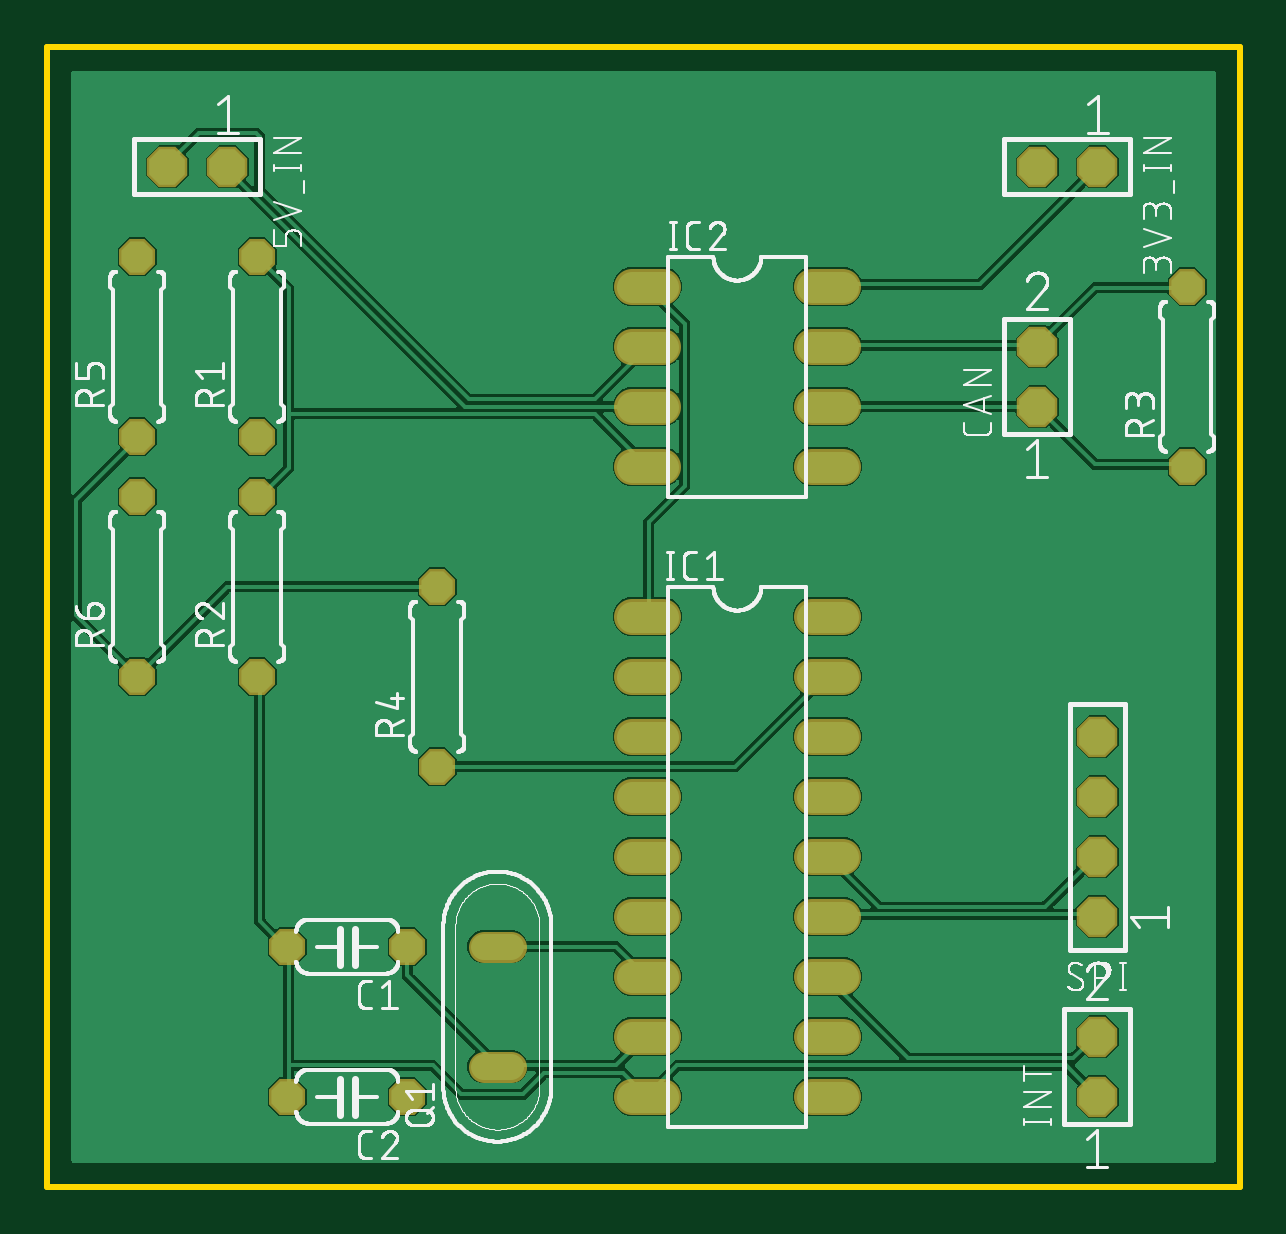
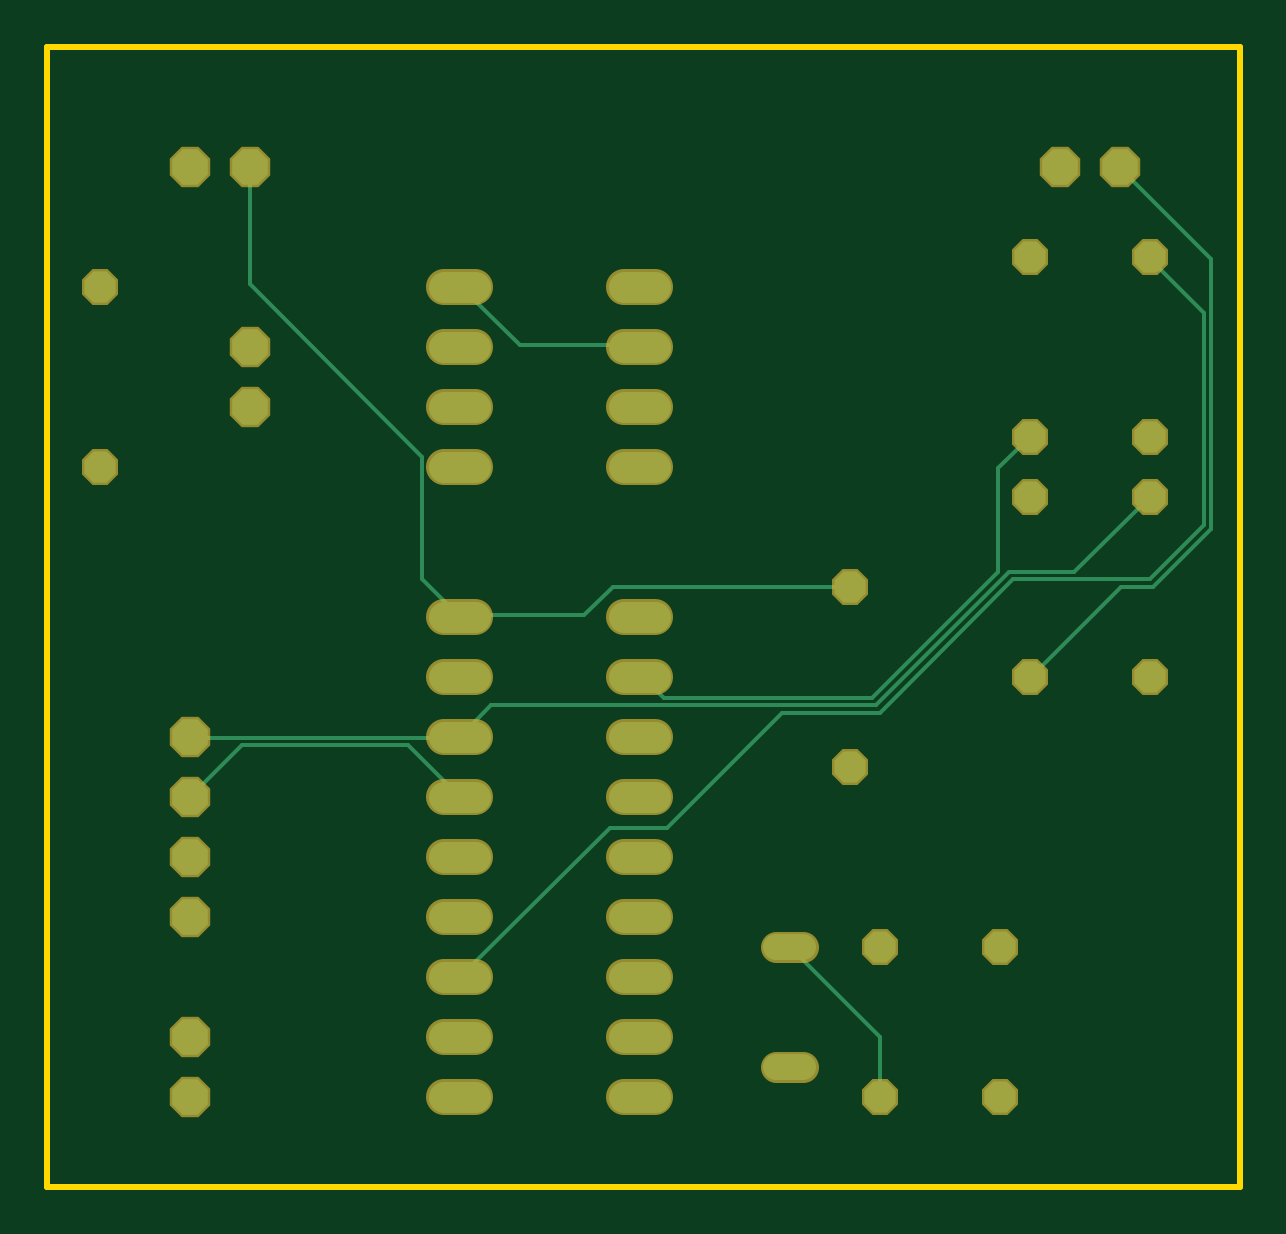
Circuit board: 6 layer files. Board 50.5 x 48.2 mm.
- bottom_copper: copper_bottom.gbr (3406 bytes)
- top_copper: copper_top.gbr (67388 bytes)
- outline: profile.gbr (219 bytes)
- top_silk: silkscreen_top.gbr (102500 bytes)
- bottom_mask: soldermask_bottom.gbr (1952 bytes)
- top_mask: soldermask_top.gbr (1949 bytes)

=== bottom_copper: copper_bottom.gbr ===
G04 EAGLE Gerber RS-274X export*
G75*
%MOMM*%
%FSLAX34Y34*%
%LPD*%
%INBottom Copper*%
%IPPOS*%
%AMOC8*
5,1,8,0,0,1.08239X$1,22.5*%
G01*
%ADD10P,1.632244X8X202.500000*%
%ADD11P,1.429621X8X202.500000*%
%ADD12P,1.632244X8X22.500000*%
%ADD13C,1.320800*%
%ADD14C,1.117600*%
%ADD15P,1.429621X8X112.500000*%
%ADD16P,1.632244X8X112.500000*%
%ADD17C,0.152400*%


D10*
X444500Y431800D03*
X419100Y431800D03*
X76200Y431800D03*
X50800Y431800D03*
D11*
X152400Y101600D03*
X101600Y101600D03*
X152400Y38100D03*
X101600Y38100D03*
D12*
X419100Y330200D03*
X419100Y355600D03*
D13*
X260604Y241300D02*
X247396Y241300D01*
X247396Y215900D02*
X260604Y215900D01*
X260604Y88900D02*
X247396Y88900D01*
X247396Y63500D02*
X260604Y63500D01*
X260604Y190500D02*
X247396Y190500D01*
X247396Y165100D02*
X260604Y165100D01*
X260604Y114300D02*
X247396Y114300D01*
X247396Y139700D02*
X260604Y139700D01*
X260604Y38100D02*
X247396Y38100D01*
X323596Y38100D02*
X336804Y38100D01*
X336804Y63500D02*
X323596Y63500D01*
X323596Y88900D02*
X336804Y88900D01*
X336804Y114300D02*
X323596Y114300D01*
X323596Y139700D02*
X336804Y139700D01*
X336804Y165100D02*
X323596Y165100D01*
X323596Y190500D02*
X336804Y190500D01*
X336804Y215900D02*
X323596Y215900D01*
X323596Y241300D02*
X336804Y241300D01*
X260604Y381000D02*
X247396Y381000D01*
X247396Y355600D02*
X260604Y355600D01*
X323596Y355600D02*
X336804Y355600D01*
X336804Y381000D02*
X323596Y381000D01*
X260604Y330200D02*
X247396Y330200D01*
X247396Y304800D02*
X260604Y304800D01*
X323596Y330200D02*
X336804Y330200D01*
X336804Y304800D02*
X323596Y304800D01*
D12*
X444500Y38100D03*
X444500Y63500D03*
D14*
X196088Y50800D02*
X184912Y50800D01*
X184912Y101600D02*
X196088Y101600D01*
D15*
X88900Y317500D03*
X88900Y393700D03*
X88900Y215900D03*
X88900Y292100D03*
X482600Y304800D03*
X482600Y381000D03*
X165100Y177800D03*
X165100Y254000D03*
X38100Y317500D03*
X38100Y393700D03*
X38100Y215900D03*
X38100Y292100D03*
D16*
X444500Y114300D03*
X444500Y139700D03*
X444500Y165100D03*
X444500Y190500D03*
D17*
X304800Y356108D02*
X254508Y356108D01*
X304800Y356108D02*
X329184Y380492D01*
X254508Y356108D02*
X254000Y355600D01*
X329184Y380492D02*
X330200Y381000D01*
X50292Y430784D02*
X12192Y392684D01*
X12192Y278384D01*
X36576Y254000D01*
X50292Y254000D01*
X88392Y215900D01*
X50292Y430784D02*
X50800Y431800D01*
X88392Y215900D02*
X88900Y215900D01*
X277368Y241808D02*
X329184Y241808D01*
X277368Y241808D02*
X265176Y254000D01*
X165100Y254000D01*
X329184Y241808D02*
X330200Y241300D01*
X419100Y382016D02*
X419100Y431800D01*
X419100Y382016D02*
X345948Y308864D01*
X345948Y257048D01*
X330200Y241300D01*
X252984Y215900D02*
X243840Y206756D01*
X155448Y206756D01*
X102108Y260096D01*
X102108Y304292D01*
X88900Y317500D01*
X252984Y215900D02*
X254000Y215900D01*
X152400Y63500D02*
X152400Y38100D01*
X152400Y63500D02*
X190500Y101600D01*
X15240Y369824D02*
X38100Y392684D01*
X15240Y369824D02*
X15240Y279908D01*
X38100Y257048D01*
X96012Y257048D01*
X152400Y200660D01*
X193548Y200660D01*
X242316Y151892D01*
X266700Y151892D01*
X329184Y89408D01*
X38100Y392684D02*
X38100Y393700D01*
X329184Y89408D02*
X330200Y88900D01*
X330708Y189992D02*
X443484Y189992D01*
X330708Y189992D02*
X330200Y190500D01*
X443484Y189992D02*
X444500Y190500D01*
X70104Y260096D02*
X38100Y292100D01*
X70104Y260096D02*
X97536Y260096D01*
X153924Y203708D01*
X316992Y203708D01*
X330200Y190500D01*
X352044Y186944D02*
X330200Y165100D01*
X352044Y186944D02*
X422148Y186944D01*
X443484Y165608D01*
X444500Y165100D01*
M02*

=== top_copper: copper_top.gbr (67388 bytes, source omitted) ===
=== outline: profile.gbr ===
G04 EAGLE Gerber RS-274X export*
G75*
%MOMM*%
%FSLAX34Y34*%
%LPD*%
%IN*%
%IPPOS*%
%AMOC8*
5,1,8,0,0,1.08239X$1,22.5*%
G01*
%ADD10C,0.254000*%


D10*
X0Y0D02*
X504700Y0D01*
X504700Y482500D01*
X0Y482500D01*
X0Y0D01*
M02*

=== top_silk: silkscreen_top.gbr (102500 bytes, source omitted) ===
=== bottom_mask: soldermask_bottom.gbr ===
G04 EAGLE Gerber RS-274X export*
G75*
%MOMM*%
%FSLAX34Y34*%
%LPD*%
%INSoldermask Bottom*%
%IPPOS*%
%AMOC8*
5,1,8,0,0,1.08239X$1,22.5*%
G01*
%ADD10P,1.852186X8X202.500000*%
%ADD11P,1.649562X8X202.500000*%
%ADD12P,1.852186X8X22.500000*%
%ADD13C,1.524000*%
%ADD14C,1.320800*%
%ADD15P,1.649562X8X112.500000*%
%ADD16P,1.852186X8X112.500000*%


D10*
X444500Y431800D03*
X419100Y431800D03*
X76200Y431800D03*
X50800Y431800D03*
D11*
X152400Y101600D03*
X101600Y101600D03*
X152400Y38100D03*
X101600Y38100D03*
D12*
X419100Y330200D03*
X419100Y355600D03*
D13*
X260604Y241300D02*
X247396Y241300D01*
X247396Y215900D02*
X260604Y215900D01*
X260604Y88900D02*
X247396Y88900D01*
X247396Y63500D02*
X260604Y63500D01*
X260604Y190500D02*
X247396Y190500D01*
X247396Y165100D02*
X260604Y165100D01*
X260604Y114300D02*
X247396Y114300D01*
X247396Y139700D02*
X260604Y139700D01*
X260604Y38100D02*
X247396Y38100D01*
X323596Y38100D02*
X336804Y38100D01*
X336804Y63500D02*
X323596Y63500D01*
X323596Y88900D02*
X336804Y88900D01*
X336804Y114300D02*
X323596Y114300D01*
X323596Y139700D02*
X336804Y139700D01*
X336804Y165100D02*
X323596Y165100D01*
X323596Y190500D02*
X336804Y190500D01*
X336804Y215900D02*
X323596Y215900D01*
X323596Y241300D02*
X336804Y241300D01*
X260604Y381000D02*
X247396Y381000D01*
X247396Y355600D02*
X260604Y355600D01*
X323596Y355600D02*
X336804Y355600D01*
X336804Y381000D02*
X323596Y381000D01*
X260604Y330200D02*
X247396Y330200D01*
X247396Y304800D02*
X260604Y304800D01*
X323596Y330200D02*
X336804Y330200D01*
X336804Y304800D02*
X323596Y304800D01*
D12*
X444500Y38100D03*
X444500Y63500D03*
D14*
X196088Y50800D02*
X184912Y50800D01*
X184912Y101600D02*
X196088Y101600D01*
D15*
X88900Y317500D03*
X88900Y393700D03*
X88900Y215900D03*
X88900Y292100D03*
X482600Y304800D03*
X482600Y381000D03*
X165100Y177800D03*
X165100Y254000D03*
X38100Y317500D03*
X38100Y393700D03*
X38100Y215900D03*
X38100Y292100D03*
D16*
X444500Y114300D03*
X444500Y139700D03*
X444500Y165100D03*
X444500Y190500D03*
M02*

=== top_mask: soldermask_top.gbr ===
G04 EAGLE Gerber RS-274X export*
G75*
%MOMM*%
%FSLAX34Y34*%
%LPD*%
%INSoldermask Top*%
%IPPOS*%
%AMOC8*
5,1,8,0,0,1.08239X$1,22.5*%
G01*
%ADD10P,1.852186X8X202.500000*%
%ADD11P,1.649562X8X202.500000*%
%ADD12P,1.852186X8X22.500000*%
%ADD13C,1.524000*%
%ADD14C,1.320800*%
%ADD15P,1.649562X8X112.500000*%
%ADD16P,1.852186X8X112.500000*%


D10*
X444500Y431800D03*
X419100Y431800D03*
X76200Y431800D03*
X50800Y431800D03*
D11*
X152400Y101600D03*
X101600Y101600D03*
X152400Y38100D03*
X101600Y38100D03*
D12*
X419100Y330200D03*
X419100Y355600D03*
D13*
X260604Y241300D02*
X247396Y241300D01*
X247396Y215900D02*
X260604Y215900D01*
X260604Y88900D02*
X247396Y88900D01*
X247396Y63500D02*
X260604Y63500D01*
X260604Y190500D02*
X247396Y190500D01*
X247396Y165100D02*
X260604Y165100D01*
X260604Y114300D02*
X247396Y114300D01*
X247396Y139700D02*
X260604Y139700D01*
X260604Y38100D02*
X247396Y38100D01*
X323596Y38100D02*
X336804Y38100D01*
X336804Y63500D02*
X323596Y63500D01*
X323596Y88900D02*
X336804Y88900D01*
X336804Y114300D02*
X323596Y114300D01*
X323596Y139700D02*
X336804Y139700D01*
X336804Y165100D02*
X323596Y165100D01*
X323596Y190500D02*
X336804Y190500D01*
X336804Y215900D02*
X323596Y215900D01*
X323596Y241300D02*
X336804Y241300D01*
X260604Y381000D02*
X247396Y381000D01*
X247396Y355600D02*
X260604Y355600D01*
X323596Y355600D02*
X336804Y355600D01*
X336804Y381000D02*
X323596Y381000D01*
X260604Y330200D02*
X247396Y330200D01*
X247396Y304800D02*
X260604Y304800D01*
X323596Y330200D02*
X336804Y330200D01*
X336804Y304800D02*
X323596Y304800D01*
D12*
X444500Y38100D03*
X444500Y63500D03*
D14*
X196088Y50800D02*
X184912Y50800D01*
X184912Y101600D02*
X196088Y101600D01*
D15*
X88900Y317500D03*
X88900Y393700D03*
X88900Y215900D03*
X88900Y292100D03*
X482600Y304800D03*
X482600Y381000D03*
X165100Y177800D03*
X165100Y254000D03*
X38100Y317500D03*
X38100Y393700D03*
X38100Y215900D03*
X38100Y292100D03*
D16*
X444500Y114300D03*
X444500Y139700D03*
X444500Y165100D03*
X444500Y190500D03*
M02*

